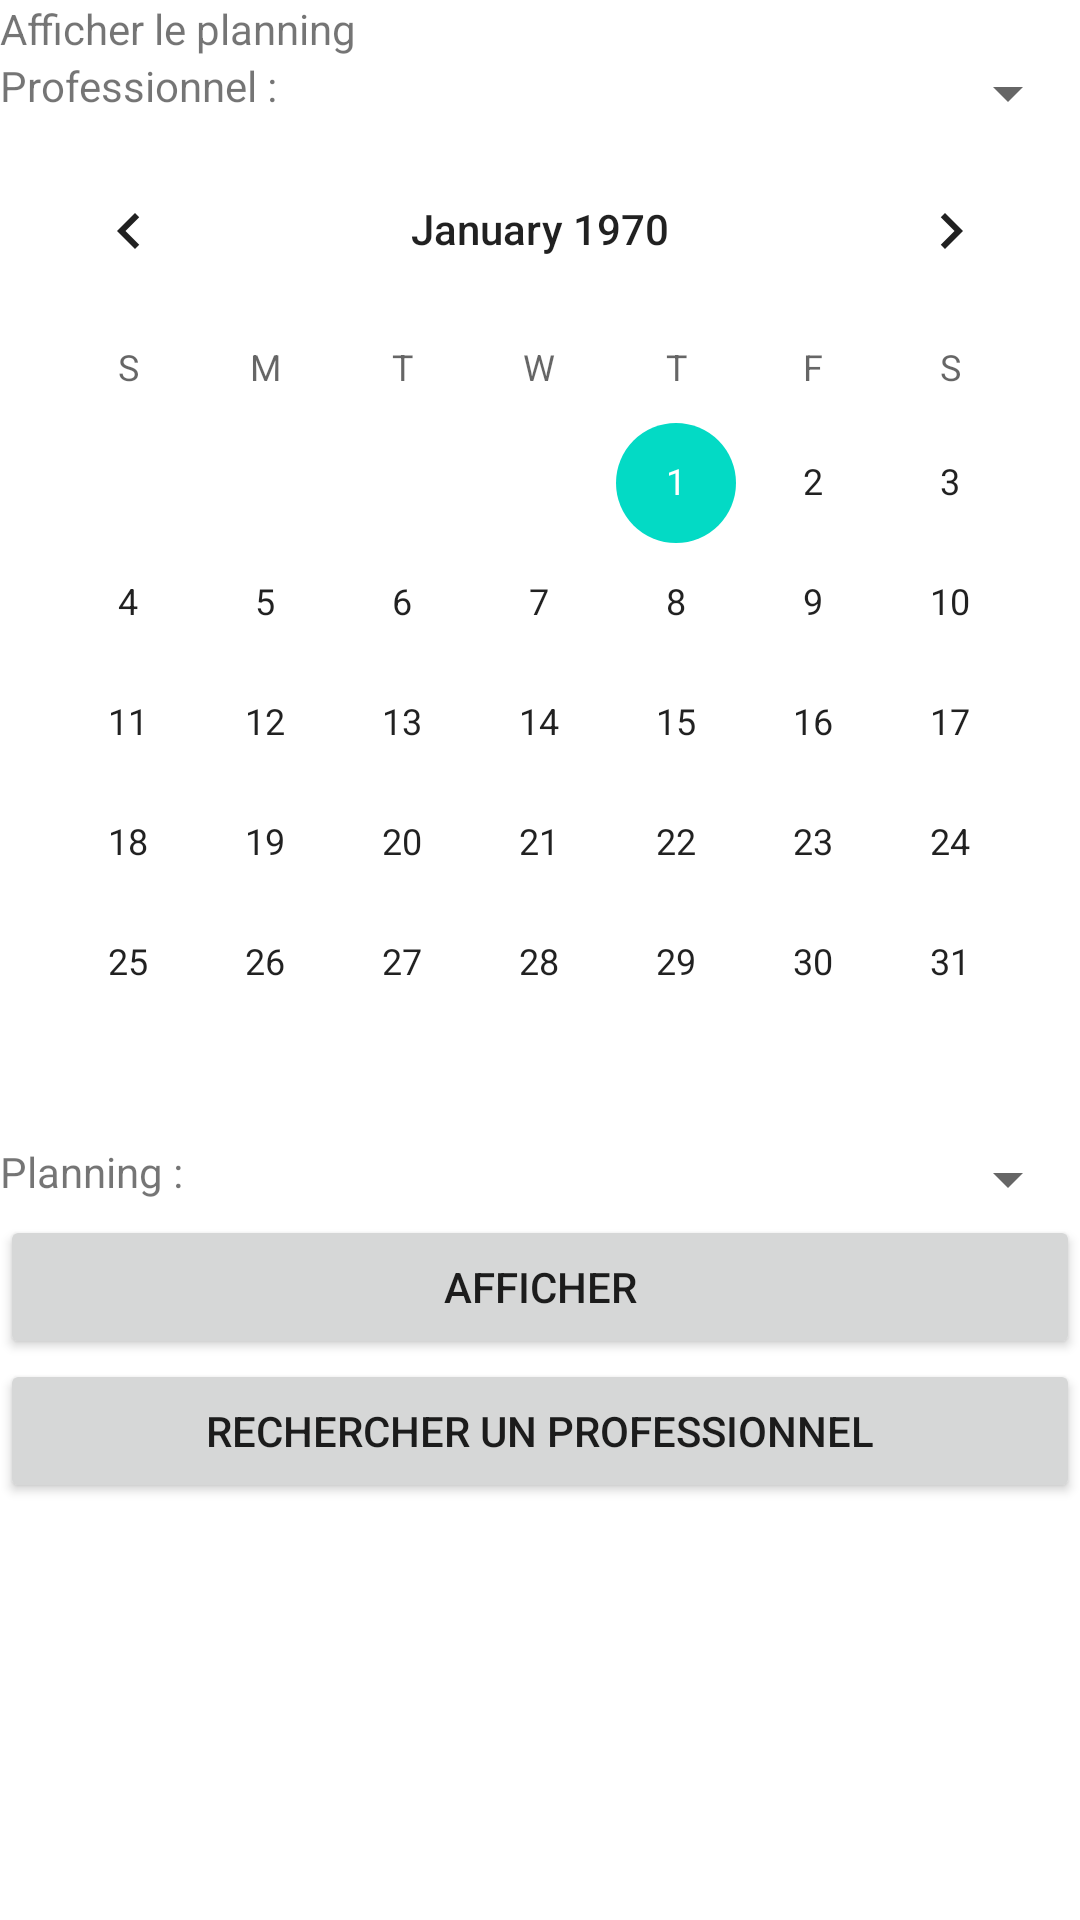

Layout XML and referenced resources for this Android screen:
<!-- AndroidManifest.xml: application theme Theme.AppLabo -->
<!-- res/layout/activity_main_planning.xml -->
<?xml version="1.0" encoding="utf-8"?>
<androidx.constraintlayout.widget.ConstraintLayout xmlns:android="http://schemas.android.com/apk/res/android"
    xmlns:app="http://schemas.android.com/apk/res-auto"
    xmlns:tools="http://schemas.android.com/tools"
    android:layout_width="match_parent"
    android:layout_height="match_parent"
    tools:context=".MainActivityPlanning">

    <LinearLayout
        android:layout_width="match_parent"
        android:layout_height="match_parent"
        android:orientation="vertical">

        <TextView
            android:id="@+id/textView1547"
            android:layout_width="match_parent"
            android:layout_height="wrap_content"
            android:text="Afficher le planning" />

        <LinearLayout
            android:layout_width="match_parent"
            android:layout_height="wrap_content"
            android:orientation="horizontal">

            <TextView
                android:id="@+id/textView9"
                android:layout_width="wrap_content"
                android:layout_height="wrap_content"
                android:layout_weight="1"
                android:text="Professionnel : " />

            <Spinner
                android:id="@+id/spinnerProPlanning"
                android:layout_width="wrap_content"
                android:layout_height="wrap_content"
                android:layout_weight="1" />

        </LinearLayout>

        <CalendarView
            android:id="@+id/calendarView3"
            android:layout_width="match_parent"
            android:layout_height="wrap_content" />

        <LinearLayout
            android:layout_width="match_parent"
            android:layout_height="wrap_content"
            android:orientation="horizontal">

            <TextView
                android:id="@+id/textView10"
                android:layout_width="wrap_content"
                android:layout_height="wrap_content"
                android:layout_weight="1"
                android:text="Planning : " />

            <Spinner
                android:id="@+id/spinnerPlanning"
                android:layout_width="wrap_content"
                android:layout_height="wrap_content"
                android:layout_weight="1" />
        </LinearLayout>

        <Button
            android:id="@+id/buttonAfficherPlanning"
            android:layout_width="match_parent"
            android:layout_height="wrap_content"
            android:text="Afficher"
            android:onClick="afficherPlanning" />

        <Button
            android:id="@+id/buttonRedirectRechercher"
            android:layout_width="match_parent"
            android:layout_height="wrap_content"
            android:text="Rechercher un professionnel"
            android:onClick="redirectRecherchePro" />
    </LinearLayout>
</androidx.constraintlayout.widget.ConstraintLayout>
<!-- resources referenced by this layout -->
<resources>
  <style name="Theme.AppLabo" parent="Theme.MaterialComponents.DayNight.DarkActionBar">
          
          <item name="colorPrimary">@color/purple_500</item>
          <item name="colorPrimaryVariant">@color/purple_700</item>
          <item name="colorOnPrimary">@color/white</item>
          
          <item name="colorSecondary">@color/teal_200</item>
          <item name="colorSecondaryVariant">@color/teal_700</item>
          <item name="colorOnSecondary">@color/black</item>
          
          <item name="android:statusBarColor" tools:targetApi="l">?attr/colorPrimaryVariant</item>
          
      </style>
  <!-- not gathered from this repository: default colours our renderer supplied (Android Studio template values) -->
  <color name="purple_500">#FF6200EE</color>
  <color name="purple_700">#FF3700B3</color>
  <color name="teal_200">#FF03DAC5</color>
  <color name="teal_700">#FF018786</color>
  <color name="black">#FF000000</color>
  <color name="white">#FFFFFFFF</color>
</resources>
